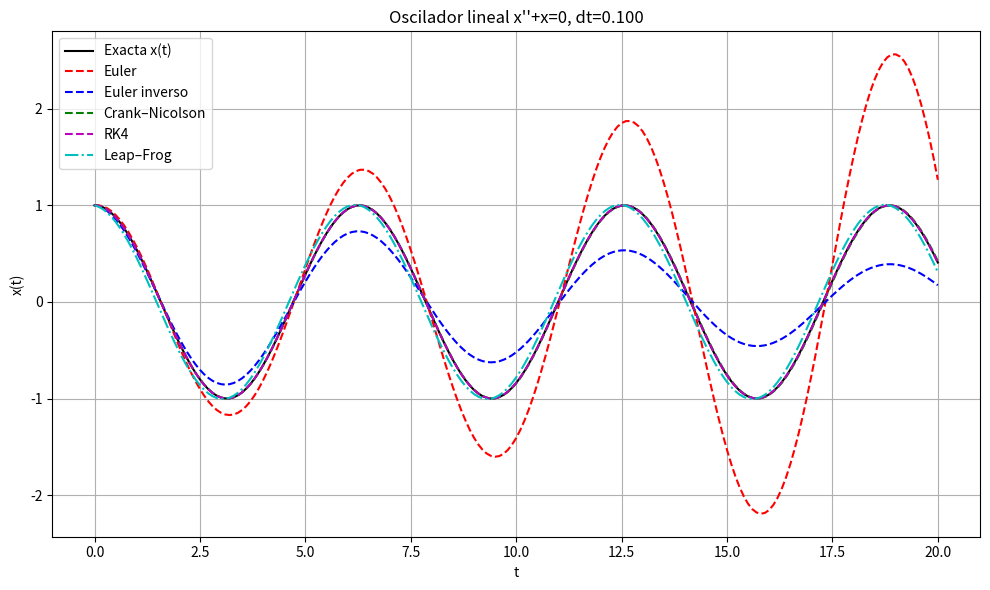
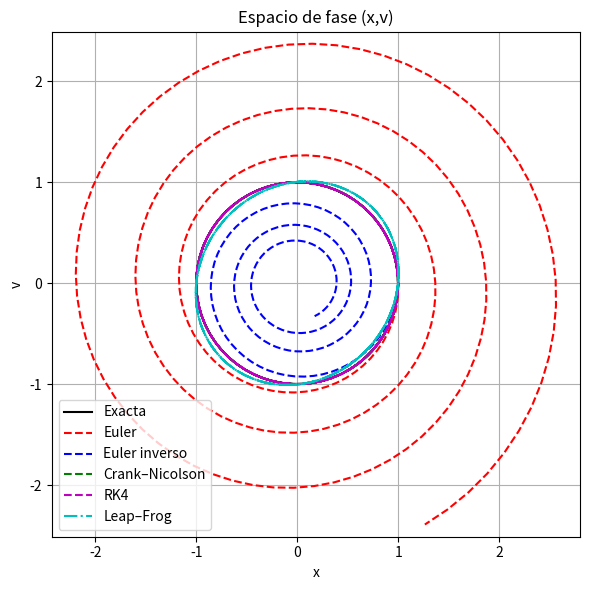
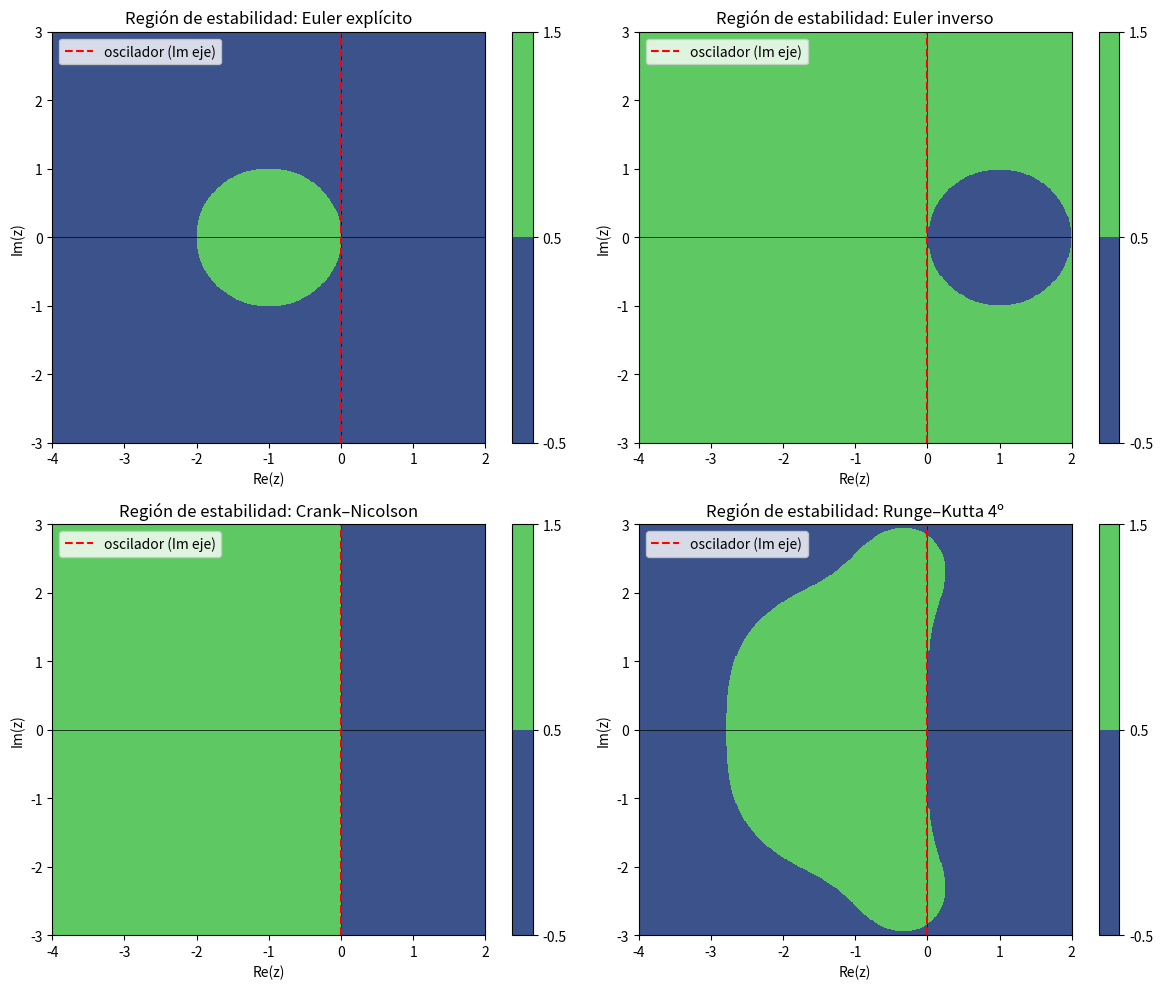
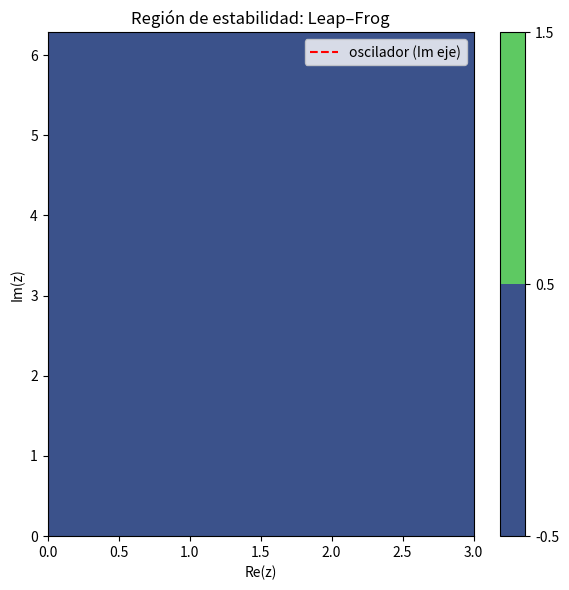

Generate these figures, in order, with matplotlib:
import numpy as np
import matplotlib.pyplot as plt
from numpy.linalg import norm


# =================== Problema de Cauchy genérico ===================

def Cauchy_problem(F, U0, t, Temporal_scheme):
    """
    Resuelve U' = F(U) en la malla t con un esquema Temporal_scheme.
    """
    N = len(t) - 1
    Nv = len(U0)
    U = np.zeros((N + 1, Nv))
    U[0, :] = U0

    for n in range(N):
        U[n+1, :] = Temporal_scheme(U[n, :], t[n], t[n+1], F)

    return U


# =================== Oscilador lineal x'' + x = 0 ===================

def F(U):
    """
    U = [x, v], con v = x'.
    Devuelve dU/dt = [v, -x].
    """
    x, v = U[0], U[1]
    return np.array([v, -x])


def exact_oscillator(t, x0, v0):
    """
    Solución exacta de x'' + x = 0 con condiciones iniciales x(0)=x0, x'(0)=v0.
    Devuelve array de shape (len(t), 2) con [x_exact, v_exact].
    """
    x_exact = x0 * np.cos(t) + v0 * np.sin(t)
    v_exact = -x0 * np.sin(t) + v0 * np.cos(t)
    return np.vstack((x_exact, v_exact)).T


# =================== Esquemas temporales (1 paso) ===================

def Euler_explicito(U1, t1, t2, F):
    dt = t2 - t1
    return U1 + dt * F(U1)


def Jacobian(f, x):
    n = len(x)
    J = np.zeros((n, n))
    h = 1e-7
    for j in range(n):
        dx = np.zeros(n)
        dx[j] = h
        J[:, j] = (f(x + dx) - f(x - dx)) / (2*h)
    return J


def Newton(f, x0, tol=1e-10, max_it=50):
    x = x0.copy()
    for i in range(max_it):
        Fx = f(x)
        if norm(Fx) < tol:
            break
        J = Jacobian(f, x)
        dx = np.linalg.solve(J, -Fx)
        x = x + dx
    return x


def Euler_inverso(U1, t1, t2, F):
    """
    Euler implícito (Inverse Euler):
        U_{n+1} = U_n + dt * F(U_{n+1})
    """
    dt = t2 - t1

    def G(x):
        return x - U1 - dt * F(x)

    return Newton(G, U1)


def Crank_Nicolson(U1, t1, t2, F):
    """
    Crank_Nicolson:
        U_{n+1} = U_n + dt/2 ( F(U_n) + F(U_{n+1}) )
    """
    dt = t2 - t1
    a = U1 + dt/2 * F(U1)

    def G(x):
        return x - a - dt/2 * F(x)

    return Newton(G, U1)


def RK4(U1, t1, t2, F):
    dt = t2 - t1
    k1 = F(U1)
    k2 = F(U1 + 0.5*dt*k1)
    k3 = F(U1 + 0.5*dt*k2)
    k4 = F(U1 + dt*k3)
    return U1 + dt*(k1 + 2*k2 + 2*k3 + k4)/6


def leapfrog_oscillator(x0, v0, t):
    """
    Leap_Frog específico para x''+x=0.
    Integra solo x(t), y devuelve x, v aproximados.

    Esquema:
        v_{n+1/2} = v_{n-1/2} - dt * x_n
        x_{n+1}   = x_n + dt * v_{n+1/2}

    Aquí arrancamos con un paso de Euler para obtener v_{1/2}.
    """
    N = len(t) - 1
    dt = t[1] - t[0]

    x = np.zeros(N+1)
    v = np.zeros(N+1)

    x[0] = x0
    v[0] = v0

    # Paso inicial: estimamos v_{1/2} con medio paso de Euler
    v_half = v0 - 0.5*dt * x0

    for n in range(N):
        # x_n conocido, v_{n-1/2} almacenado en v_half
        # 1) v_{n+1/2}
        v_half = v_half - dt * x[n]
        # 2) x_{n+1}
        x[n+1] = x[n] + dt * v_half
        # velocidad aproximada en t_{n+1} (opcional)
        v[n+1] = v_half + 0.5*dt * x[n+1]

    # devolvemos en formato (N+1, 2): [x, v]
    return np.vstack((x, v)).T


# =================== Regiones de estabilidad ===================

def stability_function(method, z):
    """
    Función de estabilidad R(z) para métodos de 1 paso aplicados a y' = λ y, z = λ dt.

    Para Leap–Frog se trata aparte (no tiene R(z) simple).
    """
    if method == 'Euler':
        return 1 + z
    elif method == 'Euler_inv':
        return 1 / (1 - z)
    elif method == 'CN':
        return (1 + z/2) / (1 - z/2)
    elif method == 'RK4':
        return 1 + z + z**2 / 2 + z**3 / 6 + z**4 / 24
    else:
        raise ValueError("Método no soportado en stability_function")


def stability_region_1step(method, x_min=-4, x_max=2, y_min=-3, y_max=3, n=400):
    """
     |R(z)| <= 1
    """
    x = np.linspace(x_min, x_max, n)
    y = np.linspace(y_min, y_max, n)
    X, Y = np.meshgrid(x, y)
    Z = X + 1j*Y

    R = stability_function(method, Z)
    mask = np.abs(R) <= 1

    return X, Y, mask



def leapfrog_stability_polar(r_max=3, Nr=400, Ntheta=800):
    """
    z = r e^{i θ}.
    """
    r = np.linspace(0, r_max, Nr)
    theta = np.linspace(0, 2*np.pi, Ntheta)

    R, TH = np.meshgrid(r, theta)

    # z en forma compleja
    Z = R * np.exp(1j * TH)

    # raíces r1, r2 del método leapfrog
    disc = np.sqrt(1 + Z**2)
    r1 = Z + disc
    r2 = Z - disc

    # condición de estabilidad
    mask = np.maximum(np.abs(r1), np.abs(r2)) <= 1

    return R, TH, mask


# =================== MAIN: integración + gráficas ===================

if __name__ == "__main__":
    # ----- Parámetros del problema -----
    x0 = 1.0
    v0 = 0.0
    T = 20.0          # tiempo final
    N = 200           # número de pasos
    t = np.linspace(0, T, N+1)
    dt = t[1] - t[0]

    U0 = np.array([x0, v0])

    # ----- Solución exacta -----
    U_exact = exact_oscillator(t, x0, v0)

    # ----- Soluciones numéricas con métodos de 1 paso -----
    U_euler = Cauchy_problem(F, U0, t, Euler_explicito)
    U_ei    = Cauchy_problem(F, U0, t, Euler_inverso)
    U_cn    = Cauchy_problem(F, U0, t, Crank_Nicolson)
    U_rk4   = Cauchy_problem(F, U0, t, RK4)

    # ----- Leap–Frog específico -----
    U_lf = leapfrog_oscillator(x0, v0, t)

    # =================== 1) GRÁFICAS EN EL TIEMPO ===================
    plt.figure(figsize=(10, 6))
    plt.plot(t, U_exact[:, 0], 'k-',  label='Exacta x(t)')
    plt.plot(t, U_euler[:, 0], 'r--', label='Euler')
    plt.plot(t, U_ei[:, 0],    'b--', label='Euler inverso')
    plt.plot(t, U_cn[:, 0],    'g--', label='Crank–Nicolson')
    plt.plot(t, U_rk4[:, 0],   'm--', label='RK4')
    plt.plot(t, U_lf[:, 0],    'c-.', label='Leap–Frog')
    plt.xlabel("t")
    plt.ylabel("x(t)")
    plt.title(f"Oscilador lineal x''+x=0, dt={dt:.3f}")
    plt.grid(True)
    plt.legend()
    plt.tight_layout()
    plt.show()

    # =================== 2) ÓRBITAS EN EL ESPACIO DE FASE (x,v) ===================
    plt.figure(figsize=(6, 6))
    plt.plot(U_exact[:, 0], U_exact[:, 1], 'k-',  label='Exacta')
    plt.plot(U_euler[:, 0], U_euler[:, 1], 'r--', label='Euler')
    plt.plot(U_ei[:, 0],    U_ei[:, 1],    'b--', label='Euler inverso')
    plt.plot(U_cn[:, 0],    U_cn[:, 1],    'g--', label='Crank–Nicolson')
    plt.plot(U_rk4[:, 0],   U_rk4[:, 1],   'm--', label='RK4')
    plt.plot(U_lf[:, 0],    U_lf[:, 1],    'c-.', label='Leap–Frog')
    plt.xlabel("x")
    plt.ylabel("v")
    plt.title("Espacio de fase (x,v)")
    plt.axis("equal")
    plt.grid(True)
    plt.legend()
    plt.tight_layout()
    plt.show()

    # =================== 3) REGIONES DE ESTABILIDAD ===================
    # Métodos de 1 paso
    methods = [('Euler', 'Euler explícito'),
               ('Euler_inv', 'Euler inverso'),
               ('CN', 'Crank–Nicolson'),
               ('RK4', 'Runge–Kutta 4º')]

    plt.figure(figsize=(12, 10))
    for i, (short, name) in enumerate(methods, 1):
        X, Y, mask = stability_region_1step(short)
        plt.subplot(2, 2, i)
        plt.contourf(X, Y, mask, levels=[-0.5, 0.5, 1.5])
        plt.colorbar()
        plt.axhline(0, color='k', linewidth=0.5)
        plt.axvline(0, color='k', linewidth=0.5)
        # Línea donde vive el oscilador: z = i dt * (eigenvalues ~ ±i)
        # es decir, eje imaginario: x=0
        plt.axvline(0, color='r', linestyle='--', label='oscilador (Im eje)')
        plt.title(f"Región de estabilidad: {name}")
        plt.xlabel("Re(z)")
        plt.ylabel("Im(z)")
        plt.legend()

    plt.tight_layout()
    plt.show()

    # Leap–Frog
    X, Y, mask = leapfrog_stability_polar()
    plt.figure(figsize=(6, 6))
    plt.contourf(X, Y, mask, levels=[-0.5, 0.5, 1.5])
    plt.colorbar()
    plt.axhline(0, color='k', linewidth=0.5)
    plt.axvline(0, color='k', linewidth=0.5)
    plt.axvline(0, color='r', linestyle='--', label='oscilador (Im eje)')
    plt.title("Región de estabilidad: Leap–Frog")
    plt.xlabel("Re(z)")
    plt.ylabel("Im(z)")
    plt.legend()
    plt.tight_layout()
    plt.show()

